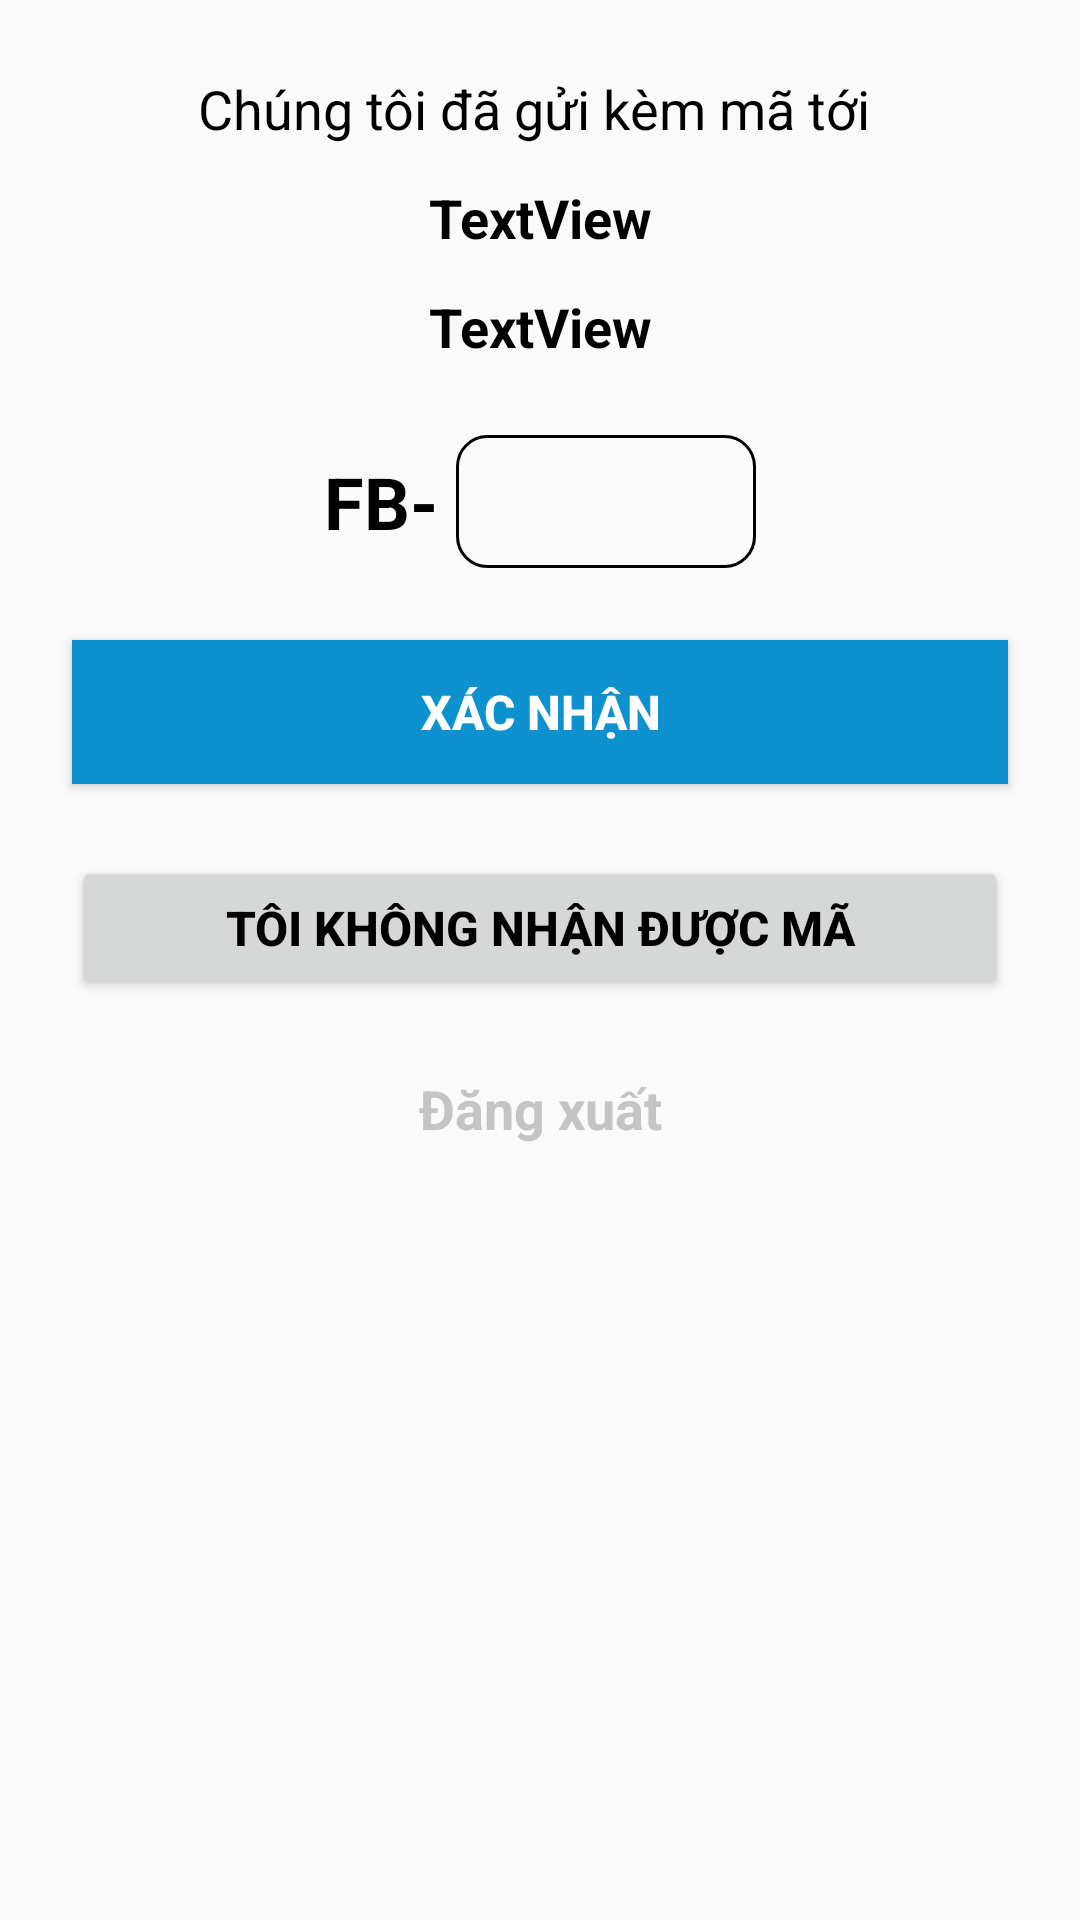

Layout XML and referenced resources for this Android screen:
<!-- AndroidManifest.xml: application theme AppTheme -->
<!-- res/layout/fragment_sign_up_confirm.xml -->
<?xml version="1.0" encoding="utf-8"?>
<androidx.constraintlayout.widget.ConstraintLayout xmlns:android="http://schemas.android.com/apk/res/android"
    xmlns:app="http://schemas.android.com/apk/res-auto"
    xmlns:tools="http://schemas.android.com/tools"
    android:layout_width="match_parent"
    android:layout_height="match_parent">

    <androidx.constraintlayout.widget.ConstraintLayout
        android:id="@+id/constraintLayout3"
        android:layout_width="wrap_content"
        android:layout_height="wrap_content"
        android:layout_margin="24dp"
        app:layout_constraintEnd_toEndOf="parent"
        app:layout_constraintStart_toStartOf="parent"
        app:layout_constraintTop_toTopOf="parent">

        <TextView
            android:id="@+id/textView7"
            android:layout_width="wrap_content"
            android:layout_height="wrap_content"
            android:text="Chúng tôi đã gửi kèm mã tới "
            android:textColor="@color/colorBlack"
            android:textSize="18sp"
            app:layout_constraintStart_toStartOf="parent"
            app:layout_constraintTop_toTopOf="parent" />

    </androidx.constraintlayout.widget.ConstraintLayout>

    <TextView
        android:id="@+id/text_sign_up_phone_email"
        style="@style/text_sign_up"
        android:layout_margin="12dp"
        android:text="TextView"
        app:layout_constraintEnd_toEndOf="parent"
        app:layout_constraintStart_toStartOf="parent"
        app:layout_constraintTop_toBottomOf="@+id/constraintLayout3" />

    <TextView
        android:id="@+id/text_sign_up_content"
        style="@style/text_sign_up"
        android:layout_margin="12dp"
        android:text="TextView"
        app:layout_constraintEnd_toEndOf="@+id/constraintLayout3"
        app:layout_constraintStart_toStartOf="@+id/constraintLayout3"
        app:layout_constraintTop_toBottomOf="@+id/text_sign_up_phone_email" />

    <androidx.constraintlayout.widget.ConstraintLayout
        android:id="@+id/constraintLayout4"
        android:layout_width="wrap_content"
        android:layout_height="wrap_content"
        android:layout_margin="24dp"
        app:layout_constraintEnd_toEndOf="parent"
        app:layout_constraintStart_toStartOf="parent"
        app:layout_constraintTop_toBottomOf="@+id/text_sign_up_content">

        <TextView
            android:id="@+id/textView20"
            android:layout_width="wrap_content"
            android:layout_height="wrap_content"
            android:text="FB- "
            android:textColor="@color/colorBlack"
            android:textSize="24sp"
            android:textStyle="bold"
            app:layout_constraintBottom_toBottomOf="parent"
            app:layout_constraintStart_toStartOf="parent"
            app:layout_constraintTop_toTopOf="parent" />

        <EditText
            android:id="@+id/edit_confirm_code"
            android:layout_width="100dp"
            android:layout_height="wrap_content"
            android:background="@drawable/border_edit_text_confirm"
            app:layout_constraintBottom_toBottomOf="@+id/textView20"
            app:layout_constraintStart_toEndOf="@+id/textView20"
            app:layout_constraintTop_toTopOf="@+id/textView20" />
    </androidx.constraintlayout.widget.ConstraintLayout>


    <Button
        android:id="@+id/button_sign_up_confirm"
        style="@style/button_login_signUp"
        android:layout_height="wrap_content"
        android:layout_margin="24dp"
        android:background="@color/color_button"
        android:text="Xác nhận"
        app:layout_constraintEnd_toEndOf="parent"
        app:layout_constraintStart_toStartOf="parent"
        app:layout_constraintTop_toBottomOf="@+id/constraintLayout4" />

    <Button
        android:id="@+id/button_resent_code"
        style="@style/button_login_signUp"
        android:layout_margin="24dp"
        android:text="Tôi không nhận được mã"
        android:textColor="@color/colorBlack"
        app:layout_constraintEnd_toEndOf="parent"
        app:layout_constraintStart_toStartOf="parent"
        app:layout_constraintTop_toBottomOf="@+id/button_sign_up_confirm" />

    <TextView
        android:id="@+id/textView22"
        style="@style/text_button"
        android:onClick="onClick"
        android:text="Đăng xuất"
        android:textColor="#c4c4c4"
        app:layout_constraintEnd_toEndOf="@+id/button_resent_code"
        app:layout_constraintStart_toStartOf="@+id/button_resent_code"
        app:layout_constraintTop_toBottomOf="@+id/button_resent_code" />

</androidx.constraintlayout.widget.ConstraintLayout>
<!-- resources referenced by this layout -->
<resources>
  <color name="colorBlack">#000000</color>
  <color name="color_button">#0e92cf</color>
  <!-- drawable border_edit_text_confirm (drawable) -->
  <?xml version="1.0" encoding="utf-8"?>
  <shape xmlns:android="http://schemas.android.com/apk/res/android">
  
      <stroke
          android:width="1dp">
      </stroke>
  
      <padding
          android:top="10dp"
          android:left="10dp"
          android:right="10dp"
          android:bottom="10dp">
  
      </padding>
  
      <corners
          android:radius="10dp" >
      </corners>
  </shape>
  <style name="button_login_signUp">
          <item name="android:layout_width">0dp</item>
          <item name="android:layout_height">wrap_content</item>
          <item name="android:textColor">@color/colorWhite</item>
          <item name="android:textStyle">bold</item>
          <item name="android:textSize">@dimen/size_login_sp</item>
      </style>
  <style name="text_button">
          <item name="android:layout_width">wrap_content</item>
          <item name="android:layout_height">wrap_content</item>
          <item name="android:textSize">18sp</item>
          <item name="android:textColor">@color/colorBlue</item>
          <item name="android:layout_margin">24dp</item>
          <item name="android:textStyle">bold</item>
      </style>
  <style name="text_sign_up">
          <item name="android:layout_width">wrap_content</item>
          <item name="android:layout_height">wrap_content</item>
          <item name="android:textSize">18sp</item>
          <item name="android:textColor">@color/colorBlack</item>
          <item name="android:textStyle">bold</item>
      </style>
  <style name="AppTheme" parent="Theme.AppCompat.Light.DarkActionBar">
          
          <item name="colorPrimary">@color/colorPrimary</item>
          <item name="colorPrimaryDark">@color/colorPrimaryDark</item>
          <item name="colorAccent">@color/colorAccent</item>
      </style>
  <color name="colorWhite">#FFFFFF</color>
  <dimen name="size_login_sp">16sp</dimen>
  <color name="colorBlue">#0E18EC</color>
  <color name="colorPrimary">#6200EE</color>
  <color name="colorPrimaryDark">#3700B3</color>
  <color name="colorAccent">#03DAC5</color>
</resources>
